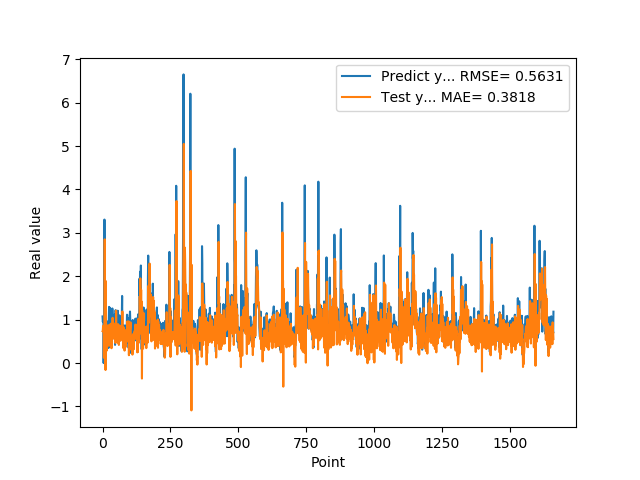

The data file committed next to this chart (first rows):
1.074290990829999792e+00, 7.345632402203020606e-01
9.521890282630000035e-01, 7.492296144032893901e-01
9.879170060160000766e-01, 8.563320160347236421e-01
1.011654973029999960e+00, 8.578359463860831813e-01
0.000000000000000000e+00, 7.572952595106000606e-01
7.643579840659999736e-01, 1.202842297489014889e-01
7.788103222849999119e-01, 8.593892448203507284e-01
3.306220054629999794e+00, 2.622164276735300947e-01
1.055441975589999970e+00, 2.851061157150281300e+00
7.543110251430000801e-01, 3.784620185955637206e-01
7.915459871289999283e-01, 1.500528659406031640e+00
1.409499049189999909e+00, -1.601649387192124463e-01
8.875439763070001042e-01, 1.890162603626381221e+00
6.401469707490000660e-01, 7.552469895905187247e-01
5.082880258560000808e-01, 7.798931757304988777e-01
8.640019893649999450e-01, 2.839147769825645096e-01
5.725920200349999822e-01, 8.723555799529961741e-01
8.469420075419999971e-01, 4.256011779382473659e-01
9.181020259860001032e-01, 8.115871038851629748e-01
7.976629734039999420e-01, 5.247090912762556458e-01
9.608020186419998776e-01, 7.687136974342965168e-01
9.555831551549999192e-01, 7.530513112493044670e-01
3.470349907879999862e-01, 7.419332161447623752e-01
9.546210169789999256e-01, 3.971180825285419158e-01
1.293938040730000072e+00, 8.773718334043985045e-01
5.251880288119999962e-01, 8.206648245804399888e-01
4.773890078070000542e-01, 6.554108420164174165e-01
1.275226235389999907e+00, 4.593580970626542914e-01
8.723750114439999814e-01, 8.452633837992418187e-01
8.355640172959999390e-01, 7.722790851174414772e-01
7.321749925609999377e-01, 9.063099128140801319e-01
7.640249729160000225e-01, 3.638376726176781872e-01
4.072830080990000323e-01, 8.063300532545372157e-01
4.752210080619999610e-01, 3.414902986856565570e-01
8.781340122220000488e-01, 4.905770992238296380e-01
7.414129972460000717e-01, 5.849968296230023679e-01
1.258002042770000051e+00, 5.763664565621233749e-01
1.069700956339999953e+00, 1.042528552755305871e+00
7.274609804150000691e-01, 6.494082376962012626e-01
7.892770171170000459e-01, 8.203625945658915564e-01
6.237750053410000550e-01, 6.116133339215172882e-01
6.914690136910000007e-01, 5.624285129910999714e-01
8.557710051540000640e-01, 7.225190579731085583e-01
7.093830108640000187e-01, 6.253273335081951378e-01
1.014547944070000041e+00, 5.933104510658401276e-01
1.115731000900000103e+00, 8.512606518639028730e-01
4.182830154900000208e-01, 7.863166567817945207e-01
1.002280950550000105e+00, 4.644045374363778844e-01
1.218860983849999968e+00, 9.237009929622057580e-01
1.143296003339999922e+00, 7.533947954378896750e-01
6.528189778330000248e-01, 1.207214710103363453e+00
6.746559739110000731e-01, 4.844475829127302124e-01
6.009536385540000802e-01, 6.689428375295972673e-01
6.694570183749999348e-01, 4.879177951612752584e-01
6.538079977039999990e-01, 7.064536937549998896e-01
7.814120054240000224e-01, 4.704661203117661006e-01
1.206303954120000022e+00, 6.387297704317552727e-01
8.469259738919999725e-01, 8.964593581685760260e-01
8.286409974099999687e-01, 6.432545538168709109e-01
6.482390165329999787e-01, 8.184741668816217786e-01
5.623700022700000023e-01, 4.171212150600574486e-01
... 1,599 more rows
